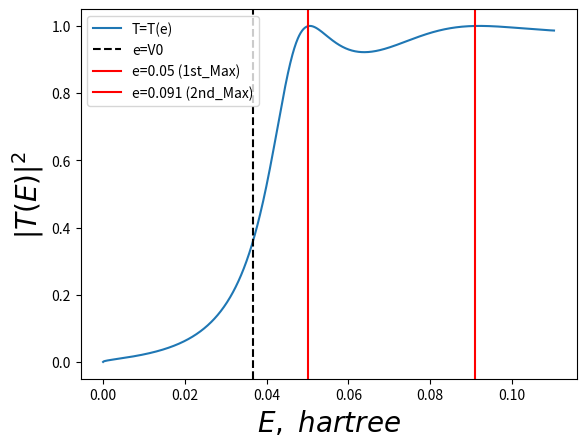

Write Python code to recreate this figure.
from math import sin, cos, sqrt, exp, pi
import numpy as np
import cmath as cm
import numpy.lib.scimath as sc
import scipy.optimize as opt
import matplotlib.pyplot as plt

hbar = 1.
m_e = 1.
a_0 = 1.
Hartree = 1.
eV = Hartree / 27.211386
Ang = a_0 / 0.529177210

V0 = 1. * eV  # hartree
L = 10. * Ang  # bohr

E = np.linspace(0., 3 * eV, 1001, True)
k = sc.sqrt(2.*(E-V0)*m_e/(hbar**2))

t = 2 * m_e * V0 / (hbar ** 2)

def psi_n(t_n, r_n, k_, x_):
    return t_n*cm.exp(1j * k_ * x_) + r_n*cm.exp(-1j*k_*x_)

def psiPrime_n(t_n, r_n, k_, x_):
    return 1j*k_*(t_n*cm.exp(1j * k_ * x_) - r_n*cm.exp(-1j*k_*x_))

# def psi_n(t_n, r_n, k_, x_):
#     return t_n*np.exp(1j * k_ * x_) + r_n*np.exp(-1j*k_*x_)

# def psiPrime_n(t_n, r_n, k_, x_):
#     return 1j*k_*(t_n*np.exp(1j * k_ * x_) - r_n*np.exp(-1j*k_*x_))

# psi = lambda t, r, x: psi_n(t,r,k,x)
# psiPrime = lambda t, r, x: psiPrime_n(t,r,k,x)
# psi2 = lambda t, r, x: psi_n(t,r,kw,x)
# psi2Prime = lambda t, r, x: psiPrime_n(t,r,kw,x)

def genSolve(e):
    k = sc.sqrt(2.*(e)*m_e/(hbar**2))
    kw = sc.sqrt(2.*(e-V0)*m_e/(hbar**2))
    # print psiPrime(0,0,0)
    def F(x):
        return [psi_n(1.,x[0],k,-L/2.)-psi_n(x[1],x[2],kw,-L/2.),
                psiPrime_n(1.,x[0],k,-L/2.)-psiPrime_n(x[1],x[2],kw,-L/2.),
                psi_n(x[1],x[2],kw,L/2.)-psi_n(x[3],0,k,L/2.),
                psiPrime_n(x[1],x[2],kw,L/2.)-psiPrime_n(x[3],0,k,L/2.)]
    def func_as_reals(x):
        r1, c1, r2, c2, r3, c3, r4, c4 = x
        a1, a2, a3, a4 = F([complex(r1, c1), complex(r2, c2), complex(r3, c3), complex(r4, c4)])
        return [a1.real, a1.imag, a2.real, a2.imag, a3.real, a3.imag, a4.real, a4.imag]
    res = opt.fsolve(func_as_reals,[10.,-740.,-10.,25,58.213,-127.,150.,0.])
    # print func_as_reals(res)
    return res

# psi1 = lambda x: psi_n(1.,-0.5,sc.sqrt(2.*(1.2*eV-V0)*m_e/(hbar**2)),x)
# X = np.linspace(-2*L,-L/2,1000)
# Y = [psi1(x) for x in X]
# plt.plot(X,Y)
# plt.show()
e = 1.4*eV
genSolve(e)
k = sc.sqrt(2.*(e)*m_e/(hbar**2))
kw = sc.sqrt(2.*(e-V0)*m_e/(hbar**2))
def eT3(e):
    arr = genSolve(e)
    return sqrt(arr[6]**2+arr[7]**2)
Y = [eT3(e) for e in E]
plt.plot(E,Y, label='T=T(e)')
plt.axvline(1.*eV, label='e=V0', linestyle='--', color='black')
plt.axvline(0.05, label='e=0.05 (1st_Max)', linestyle='-', color='red')
plt.axvline(0.091, label='e=0.091 (2nd_Max)', linestyle='-', color='red')
plt.legend(loc='best')
plt.xlabel('$E,\ hartree$',fontsize=20)
plt.ylabel('$|T(E)|^{2}$',fontsize=20)
plt.show()